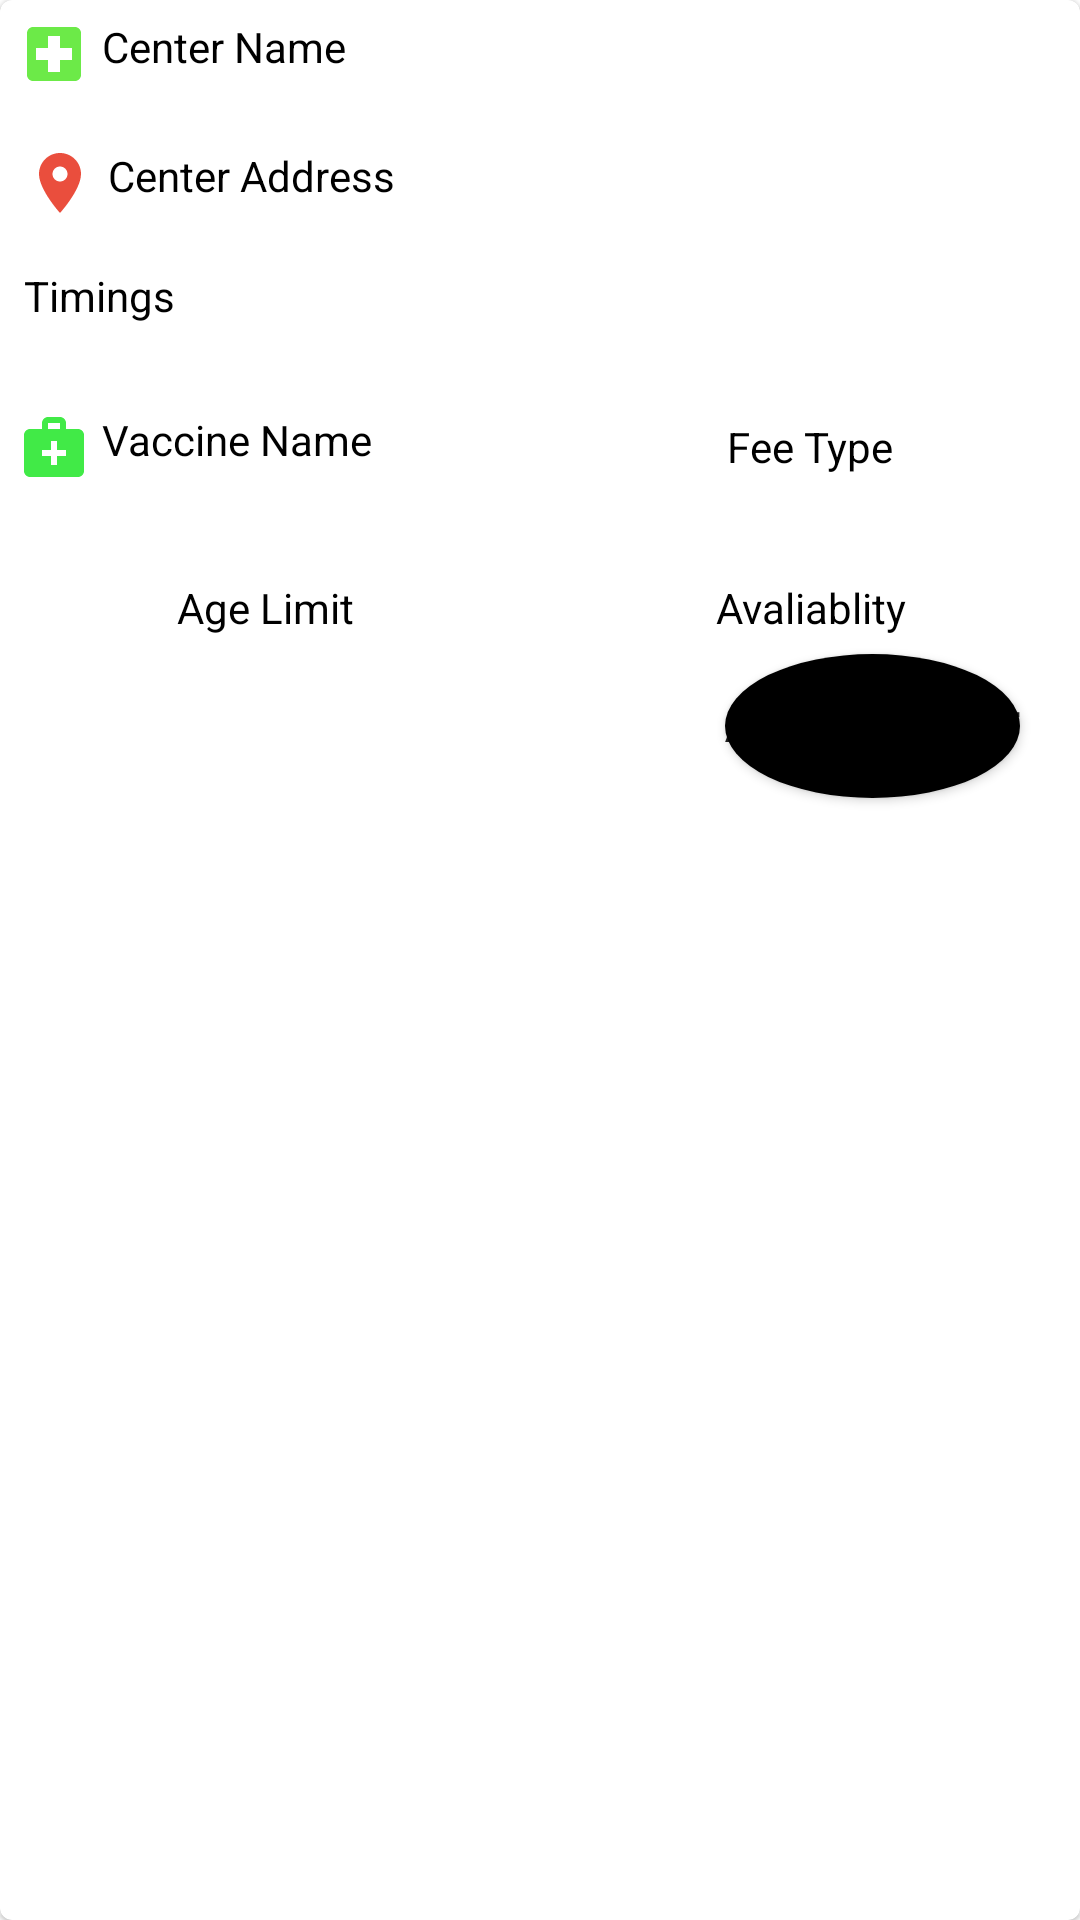

The Android layout XML behind this screen, and the referenced resources:
<!-- AndroidManifest.xml: application theme Theme.VaccineAvilabilityTracker -->
<!-- res/layout/single_row.xml -->
<?xml version="1.0" encoding="utf-8"?>
<com.google.android.material.card.MaterialCardView xmlns:android="http://schemas.android.com/apk/res/android"
    xmlns:app="http://schemas.android.com/apk/res-auto"
    xmlns:tools="http://schemas.android.com/tools"
    android:layout_width="match_parent"
    android:id="@+id/parentLayout"
    android:layout_marginBottom="10dp"
    android:layout_marginStart="5dp"
    android:layout_marginEnd="5dp"
    android:layout_height="280dp">

    <RelativeLayout
        android:layout_width="match_parent"
        android:layout_height="match_parent">

        <TextView
            android:id="@+id/txtCenterName"
            android:layout_width="match_parent"
            android:layout_height="wrap_content"
            android:layout_margin="3dp"
            android:drawablePadding="4dp"
            android:padding="3dp"
            android:text="Center Name"
            android:textColor="@color/black"
            app:drawableLeftCompat="@drawable/ic_hospital" />

        <TextView
            android:id="@+id/txtCenterAddress"
            android:layout_width="match_parent"
            android:layout_height="wrap_content"
            android:layout_below="@id/txtCenterName"
            android:layout_marginTop="10dp"
            android:layout_marginLeft="5dp"
            android:layout_marginRight="5dp"
            android:drawablePadding="4dp"
            android:padding="3dp"
            android:text="Center Address"
            android:textColor="@color/black"
            app:drawableLeftCompat="@drawable/ic_location" />

        <TextView
            android:id="@+id/txtCenterTimings"
            android:layout_width="match_parent"
            android:layout_height="wrap_content"
            android:layout_below="@id/txtCenterAddress"
            android:layout_marginTop="10dp"
            android:layout_marginLeft="5dp"
            android:layout_marginRight="5dp"
            android:drawableStart="@drawable/ic_ltime"
            android:drawablePadding="4dp"
            android:padding="3dp"
            android:text="Timings"
            android:textColor="@color/black" />

        <LinearLayout
            android:id="@+id/idLL1"
            android:layout_width="match_parent"
            android:layout_height="wrap_content"
            android:layout_below="@id/txtCenterTimings"
            android:orientation="horizontal"
            android:layout_marginTop="20dp"
            android:weightSum="2">

            
            <TextView
                android:id="@+id/txtVaccineName"
                android:layout_width="0dp"
                android:layout_height="wrap_content"
                android:layout_margin="3dp"
                android:layout_weight="1"
                android:drawablePadding="4dp"
                android:padding="3dp"
                android:text="Vaccine Name"
                android:textColor="@color/black"
                app:drawableLeftCompat="@drawable/ic_medicine" />

            
            <TextView
                android:id="@+id/txtFeeType"
                android:layout_width="0dp"
                android:layout_height="wrap_content"
                android:layout_gravity="center"
                android:layout_margin="3dp"
                android:layout_weight="1"
                android:padding="3dp"
                android:text="Fee Type"
                android:textAlignment="center"
                android:textColor="@color/black" />
        </LinearLayout>

        <LinearLayout
            android:id="@+id/idLL2"
            android:layout_width="match_parent"
            android:layout_height="wrap_content"
            android:layout_below="@id/idLL1"
            android:orientation="horizontal"
            android:layout_marginTop="20dp"
            android:weightSum="2">

            
            <TextView
                android:id="@+id/txtAgeLimit"
                android:layout_width="0dp"
                android:layout_height="wrap_content"
                android:layout_gravity="center"
                android:layout_margin="3dp"
                android:layout_weight="1"
                android:padding="3dp"
                android:text="Age Limit "
                android:textAlignment="center"
                android:textColor="@color/black" />

            
            <TextView
                android:id="@+id/txtAvaliablity"
                android:layout_width="0dp"
                android:layout_height="wrap_content"
                android:layout_gravity="center"
                android:layout_margin="3dp"
                android:layout_weight="1"
                android:padding="3dp"
                android:text="Avaliablity"
                android:textAlignment="center"
                android:textColor="@color/black" />

        </LinearLayout>

        <Button
            android:id="@+id/btnAppointment"
            android:layout_width="wrap_content"
            android:layout_height="wrap_content"
            android:text="Appointment"
            android:textStyle="bold"
            android:background="@drawable/round_button"
            android:layout_below="@id/idLL2"
            android:layout_alignParentEnd="true"
            android:layout_marginEnd="20dp"
            android:onClick="appointment"
            tools:ignore="UsingOnClickInXml" />

    </RelativeLayout>

</com.google.android.material.card.MaterialCardView>
<!-- resources referenced by this layout -->
<resources>
  <color name="black">#FF000000</color>
  <!-- drawable ic_hospital (drawable-anydpi) -->
  <vector xmlns:android="http://schemas.android.com/apk/res/android"
      android:width="24dp"
      android:height="24dp"
      android:viewportWidth="24"
      android:viewportHeight="24"
      android:tint="#47E51A"
      android:alpha="0.8">
    <path
        android:fillColor="@android:color/white"
        android:pathData="M19,3L5,3c-1.1,0 -1.99,0.9 -1.99,2L3,19c0,1.1 0.9,2 2,2h14c1.1,0 2,-0.9 2,-2L21,5c0,-1.1 -0.9,-2 -2,-2zM18,14h-4v4h-4v-4L6,14v-4h4L10,6h4v4h4v4z"/>
  </vector>
  <!-- drawable ic_location (drawable-anydpi) -->
  <vector xmlns:android="http://schemas.android.com/apk/res/android"
      android:width="24dp"
      android:height="24dp"
      android:viewportWidth="24"
      android:viewportHeight="24"
      android:tint="#E5210C"
      android:alpha="0.8">
    <path
        android:fillColor="@android:color/white"
        android:pathData="M12,2C8.13,2 5,5.13 5,9c0,5.25 7,13 7,13s7,-7.75 7,-13c0,-3.87 -3.13,-7 -7,-7zM12,11.5c-1.38,0 -2.5,-1.12 -2.5,-2.5s1.12,-2.5 2.5,-2.5 2.5,1.12 2.5,2.5 -1.12,2.5 -2.5,2.5z"/>
  </vector>
  <!-- drawable ic_medicine: png bitmap (drawable-xxhdpi, 314 bytes) -->
  <!-- drawable round_button (drawable) -->
  <?xml version="1.0" encoding="utf-8"?>
  <selector xmlns:android="http://schemas.android.com/apk/res/android">
      <item>
          <shape android:shape="oval">
              <solid android:color="@color/black"/>
          </shape>
      </item>
  
  
  </selector>
  <style name="Theme.VaccineAvilabilityTracker" parent="Theme.MaterialComponents.DayNight.DarkActionBar">
          
          <item name="colorPrimary">@color/purple_500</item>
          <item name="colorPrimaryVariant">@color/purple_700</item>
          <item name="colorOnPrimary">@color/white</item>
          
          <item name="colorSecondary">@color/teal_200</item>
          <item name="colorSecondaryVariant">@color/teal_700</item>
          <item name="colorOnSecondary">@color/black</item>
          
          <item name="android:statusBarColor" tools:targetApi="l">?attr/colorPrimaryVariant</item>
          
      </style>
  <color name="purple_500">#FF6200EE</color>
  <color name="purple_700">#FF3700B3</color>
  <color name="white">#FFFFFFFF</color>
  <color name="teal_200">#FF03DAC5</color>
  <color name="teal_700">#FF018786</color>
</resources>
